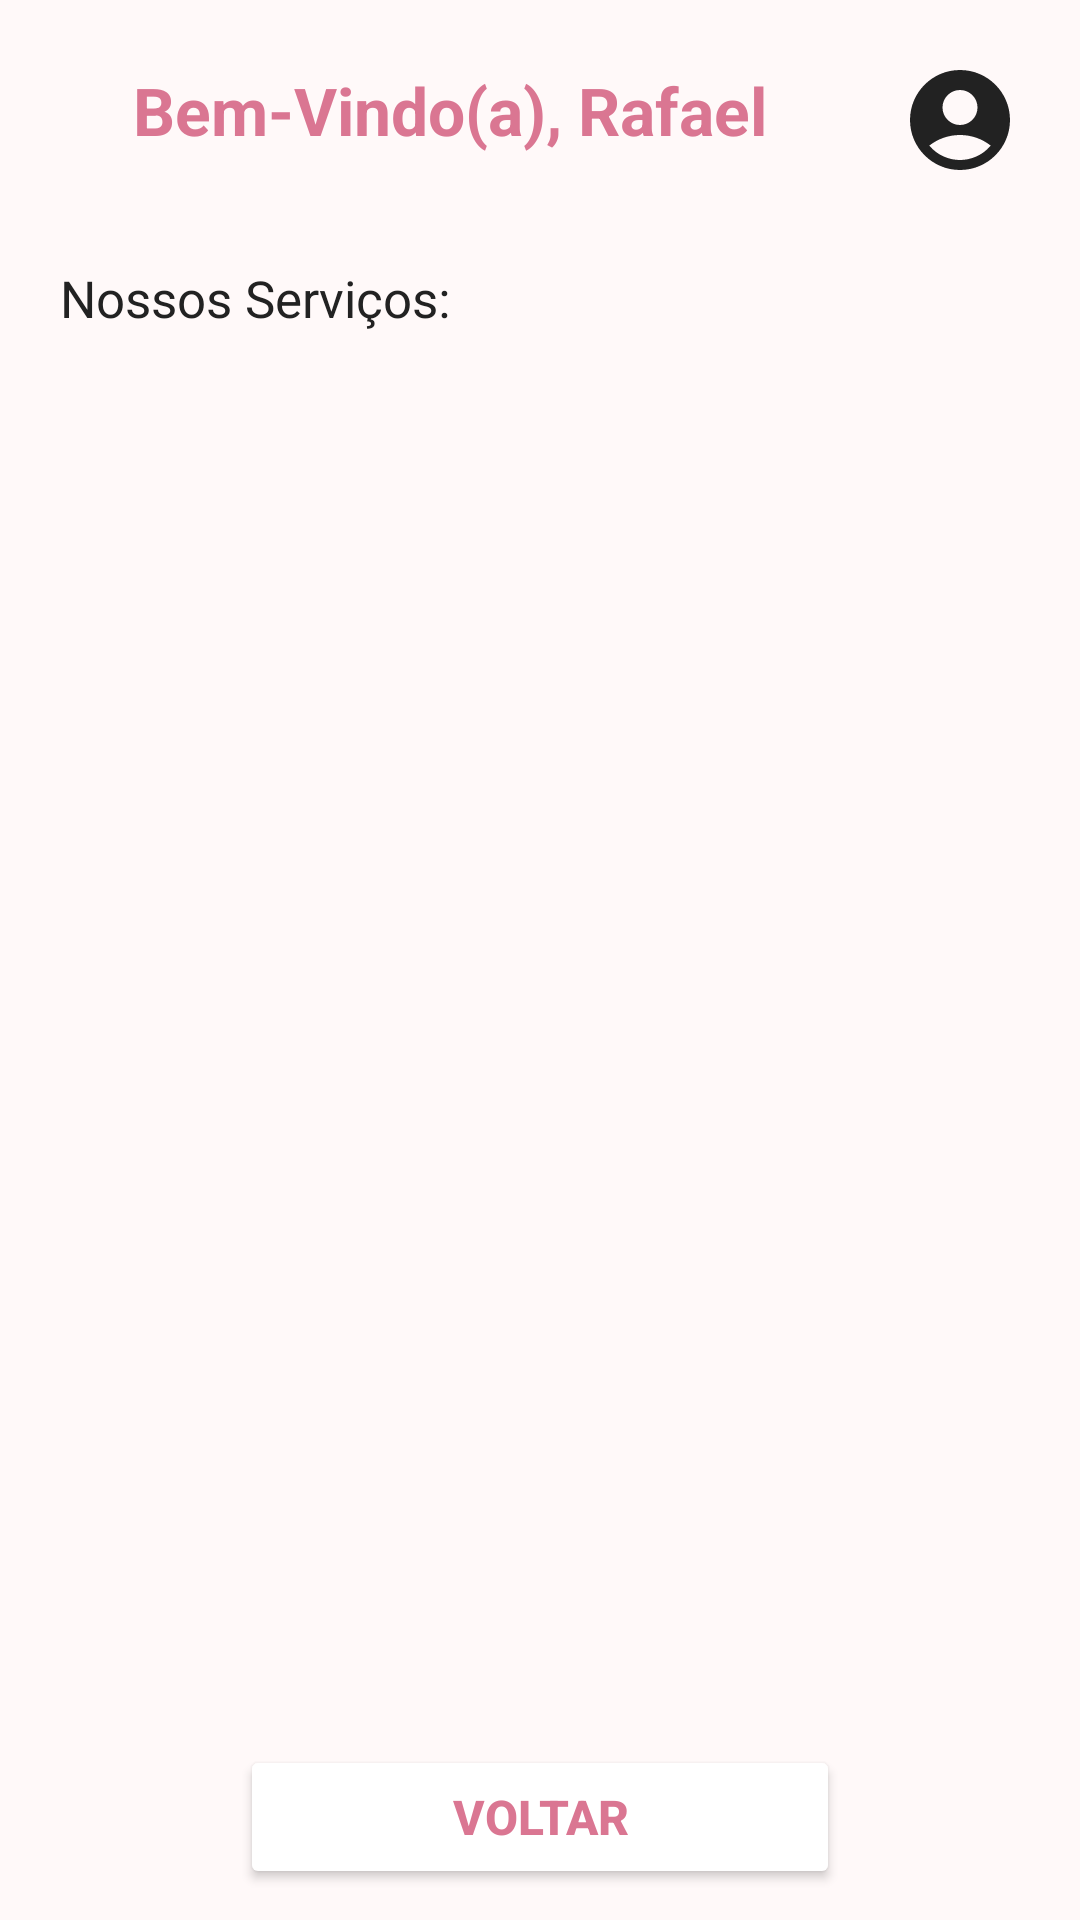

Write the Android layout XML for this screen, with the resource values it uses.
<!-- AndroidManifest.xml: application theme Theme.Finalprojectkotlin -->
<!-- res/layout/activity_home.xml -->
<?xml version="1.0" encoding="utf-8"?>
<androidx.constraintlayout.widget.ConstraintLayout xmlns:android="http://schemas.android.com/apk/res/android"
    xmlns:app="http://schemas.android.com/apk/res-auto"
    xmlns:tools="http://schemas.android.com/tools"
    android:layout_width="match_parent"
    android:layout_height="match_parent"
    android:background="@color/pinkSecondary"
    tools:context=".view.Home">

    <LinearLayout
        android:id="@+id/topHeader"
        android:layout_width="match_parent"
        android:layout_height="wrap_content"
        android:orientation="horizontal"
        android:paddingTop="20dp"
        android:paddingRight="20dp"
        tools:ignore="MissingConstraints">

        <TextView
            android:id="@+id/usernameText"
            android:layout_width="0dp"
            android:layout_height="wrap_content"
            android:layout_weight="1"
            android:text="Bem-Vindo(a), Rafael"
            android:textSize="22sp"
            android:gravity="center"
            android:textStyle="bold"
            android:textColor="@color/pinkPrimary"
            />

        <Button
            android:id="@+id/userMenu"
            android:layout_width="40dp"
            android:layout_height="40dp"
            android:drawableLeft="@drawable/baseline_account_circle_24"
            android:background="@android:color/transparent"
            android:gravity="center_vertical|center_horizontal"
            android:drawablePadding="8dp"
            android:padding="0dp"
            />
    </LinearLayout>


    <TextView
        android:id="@+id/servicesTitle"
        android:layout_width="match_parent"
        android:layout_height="wrap_content"
        android:layout_marginHorizontal="20dp"
        android:layout_marginTop="28dp"
        android:gravity="left"
        android:text="Nossos Serviços:"
        android:textColor="@color/grey_222"
        android:textSize="17sp"
        app:layout_constraintTop_toBottomOf="@+id/topHeader"
        tools:layout_editor_absoluteX="20dp" />

    <androidx.recyclerview.widget.RecyclerView
        android:id="@+id/servicesRecyclerView"
        android:layout_width="match_parent"
        android:layout_height="0dp"
        app:layout_constraintTop_toBottomOf="@+id/servicesTitle"
        app:layout_constraintStart_toStartOf="parent"
        app:layout_constraintEnd_toEndOf="parent"
        app:layout_constraintHeight_max="440dp"
        app:layout_constraintBottom_toTopOf="@+id/btnBack"
        android:layout_gravity="center"
        android:scrollbars="vertical"
    />

    <Button
        android:id="@+id/btnBack"
        android:layout_width="match_parent"
        android:layout_height="wrap_content"
        android:text="VOLTAR"
        android:padding="8dp"
        app:cornerRadius="10dp"
        android:textStyle="bold"
        android:backgroundTint="@color/white"
        android:textColor="@color/pinkPrimary"
        android:textSize="16sp"
        android:layout_marginTop="10dp"
        android:layout_marginStart="80dp"
        android:layout_marginEnd="80dp"
        app:layout_constraintTop_toBottomOf="@+id/servicesRecyclerView"
        app:layout_constraintStart_toStartOf="parent"
        app:layout_constraintEnd_toEndOf="parent"
        app:layout_constraintBottom_toBottomOf="parent"
        />

</androidx.constraintlayout.widget.ConstraintLayout>
<!-- resources referenced by this layout -->
<resources>
  <color name="grey_222">#222222</color>
  <color name="pinkPrimary">#DA7692</color>
  <color name="pinkSecondary">#FFF9F9</color>
  <color name="white">#FFFFFFFF</color>
  <!-- drawable baseline_account_circle_24 (drawable) -->
  <vector android:height="40dp" android:tint="#222222"
      android:viewportHeight="24" android:viewportWidth="24"
      android:width="40dp" xmlns:android="http://schemas.android.com/apk/res/android">
      <path android:fillColor="@android:color/white" android:pathData="M12,2C6.48,2 2,6.48 2,12s4.48,10 10,10s10,-4.48 10,-10S17.52,2 12,2zM12,6c1.93,0 3.5,1.57 3.5,3.5S13.93,13 12,13s-3.5,-1.57 -3.5,-3.5S10.07,6 12,6zM12,20c-2.03,0 -4.43,-0.82 -6.14,-2.88C7.55,15.8 9.68,15 12,15s4.45,0.8 6.14,2.12C16.43,19.18 14.03,20 12,20z"/>
  </vector>
  <style name="Theme.Finalprojectkotlin" parent="Theme.MaterialComponents.DayNight.DarkActionBar">
          
          <item name="colorPrimary">@color/pinkPrimary</item>
          <item name="colorPrimaryVariant">@color/pinkSecondary</item>
          <item name="colorOnPrimary">@color/white</item>
          
          <item name="colorSecondary">@color/teal_200</item>
          <item name="colorSecondaryVariant">@color/teal_700</item>
          <item name="colorOnSecondary">@color/black</item>
          
          <item name="android:statusBarColor">?attr/colorPrimaryVariant</item>
          
      </style>
  <color name="teal_200">#FF03DAC5</color>
  <color name="teal_700">#FF018786</color>
  <color name="black">#FF000000</color>
</resources>
